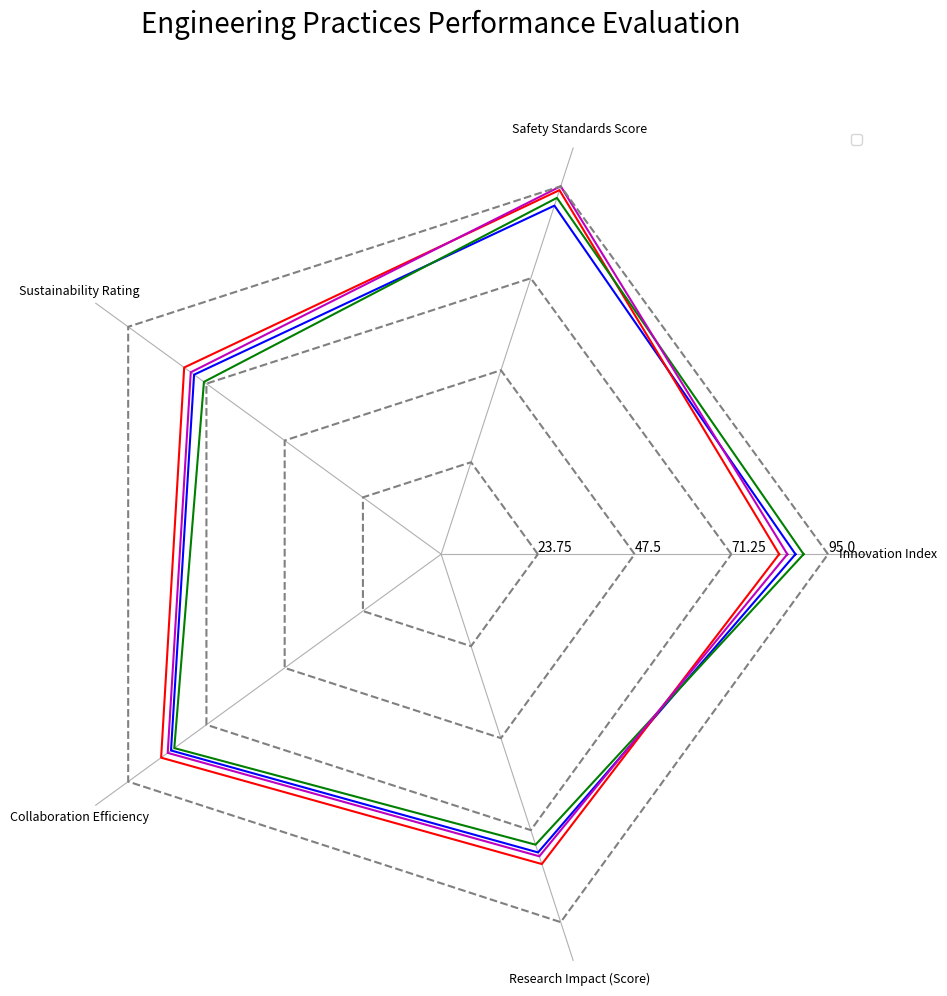

Generate this figure with matplotlib: (Note: this script raises an exception after producing the figure.)
import numpy as np
import matplotlib.pyplot as plt

# Transform the given data into three variables: data_labels, data, line_labels
data_labels = ['Innovation Index', 'Safety Standards Score', 'Sustainability Rating', 'Collaboration Efficiency', 'Research Impact (Score)']
data = np.array([
    [87, 90, 75, 82, 77],
    [83, 94, 78, 85, 80],
    [89, 92, 72, 81, 75],
    [85, 95, 76, 83, 78]
])
line_labels = ["Engineering A", "Engineering B", "Engineering C", "Engineering D"]

# Create figure and subplot for radar chart
fig = plt.figure(figsize=(10, 10))
ax = fig.add_subplot(111, polar=True)

# Evenly space the axes for the number of data points
angles = np.linspace(0, 2 * np.pi, len(data_labels)+1, endpoint=True)

# Iterate over each row in the data array
colors = ['b', 'r', 'g', 'm']
for idx, row in enumerate(data):
    # Append the first numerical element of that row to its end for close-loop plotting of data lines
    row = np.append(row, row[0])
    ax.plot(angles, row, color=colors[idx])
    # Generate a angle-like radius vector with constant values
    radius = np.full_like(angles, (idx+1) * np.amax(data) / len(data))
    ax.plot(angles, radius, color='grey', ls='--')

# Set axis labels
ax.set_thetagrids(angles[:-1] * 180/np.pi, data_labels, wrap=True, fontsize=9)
ax.set_rgrids(np.arange(20, np.amax(data)+1, 20), labels=None, angle=0 )
# Adjust the radial limits to accommodate
ax.set_rlim(0, np.amax(data)+10)
max_value = np.amax(data)
step_size = max_value / len(data)
ax.set_rgrids([step_size * i for i in range(1, len(data) + 1)], labels=[f'{step_size * i}' for i in range(1, len(data) + 1)], angle=0)

# Plot the legend   
handles, labels = ax.get_legend_handles_labels()
ax.legend(handles, line_labels, loc="upper right")

# Remove the circular gridlines and background
ax.yaxis.grid(False)
ax.spines['polar'].set_visible(False)

# Set title and save image
plt.title("Engineering Practices Performance Evaluation", size=20, color='black', y=1.1)
plt.tight_layout()
plt.savefig('/cpfs01/user/yehancheng/workspace/datasets/SimChartV2/demo/radar_polygon/png/191_2023122292141.png')

# Clear the current image state
plt.clf()
